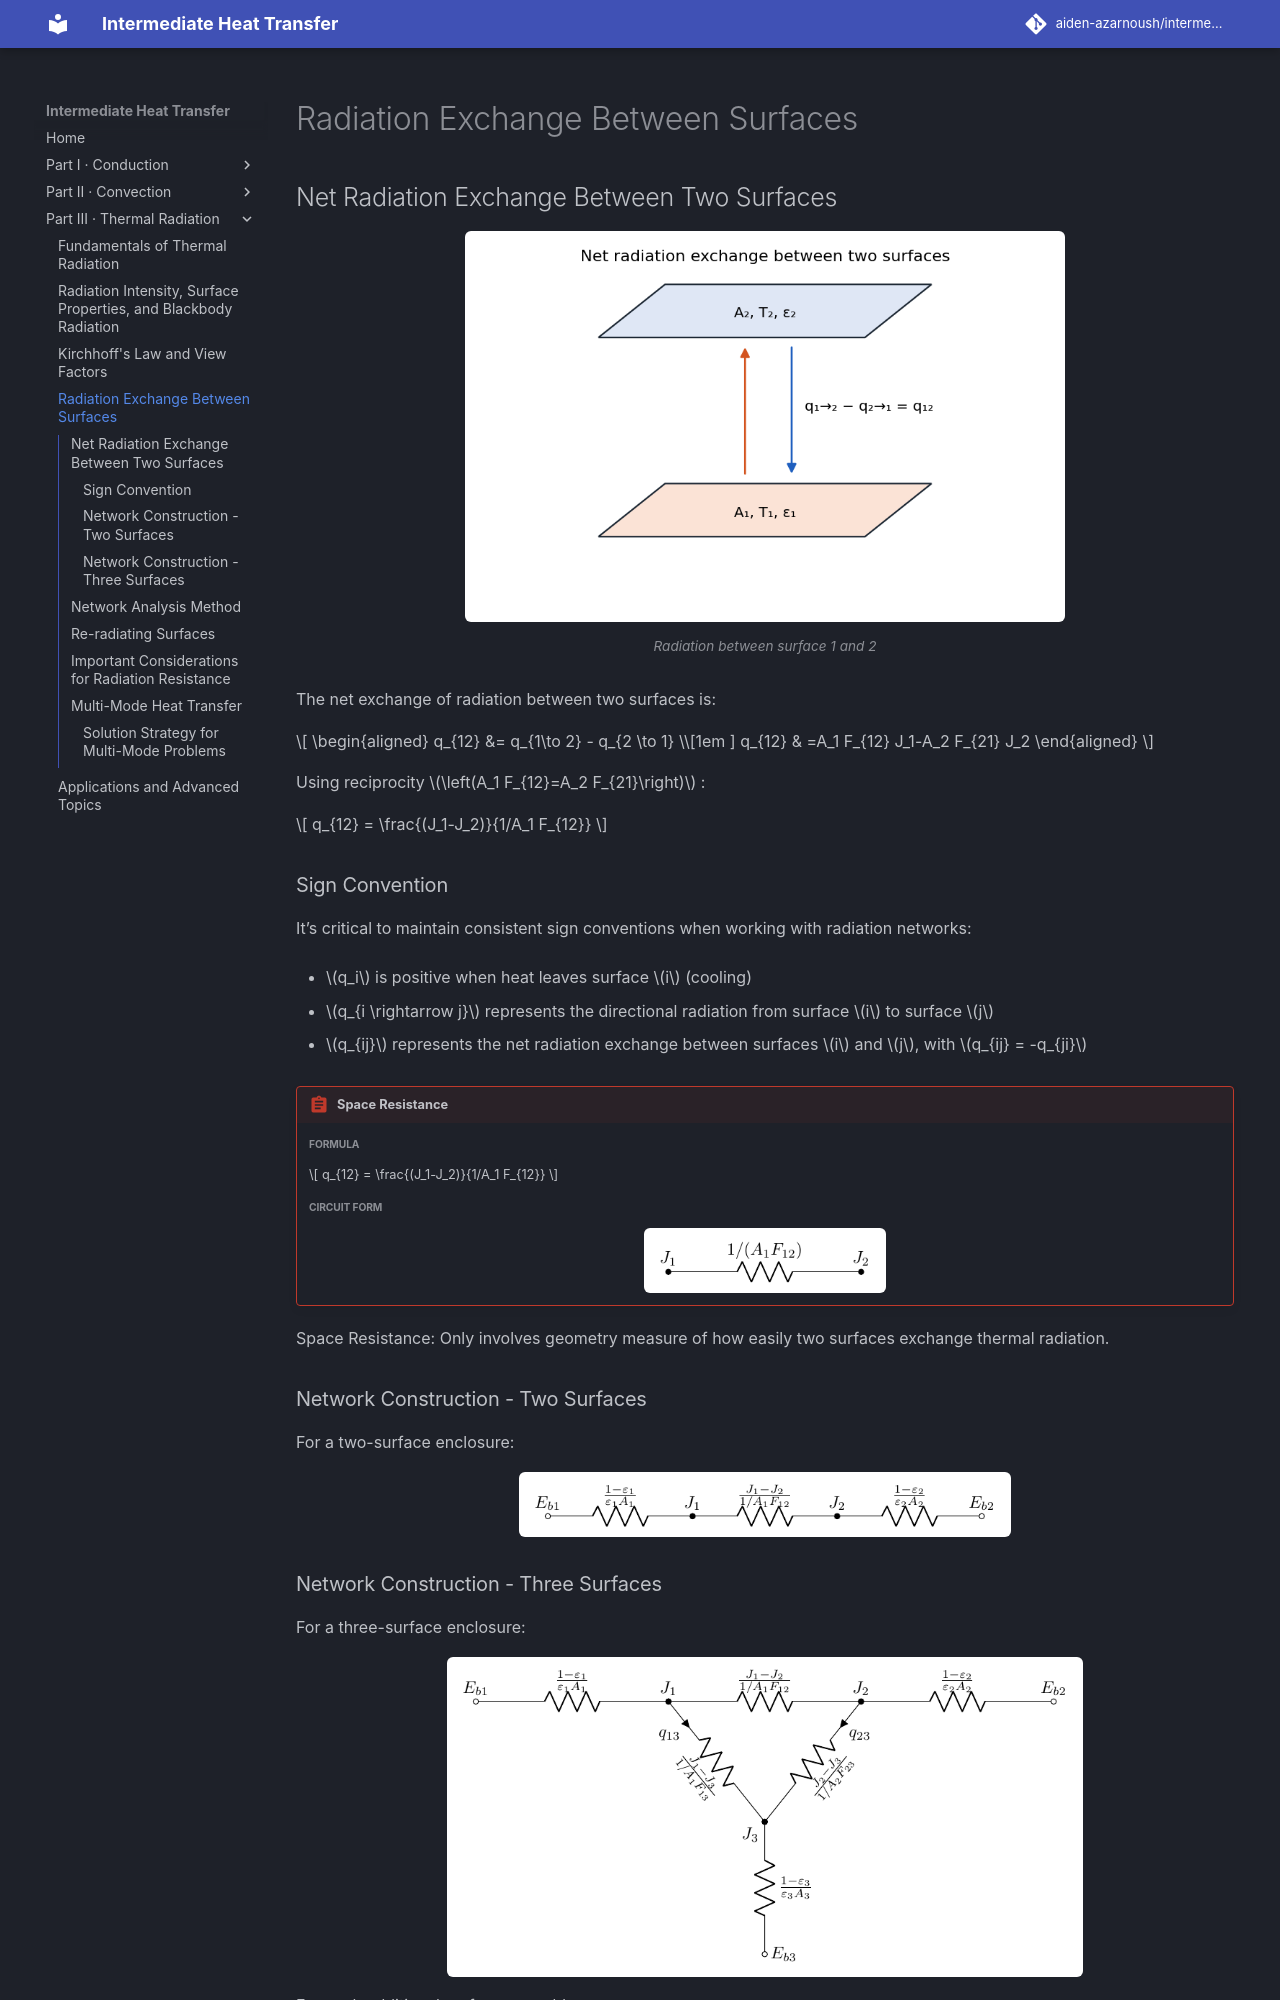

repository: aiden-azarnoush/intermediate-heat-transfer · page: radiation/04-radiation-exchange-between-surfaces/index.html · generator: mkdocs

# Radiation Exchange Between Surfaces

## Net Radiation Exchange Between Two Surfaces 

<figure markdown="span">
![Radiation between surface 1 and 2](../assets/radiation/pics/ratitation_btw_two_surfaces.png){ width="72%" }
<figcaption>Radiation between surface 1 and 2</figcaption>
</figure>

The net exchange of radiation between two surfaces is:

$$
\begin{aligned}
        q_{12} &= q_{1\to 2} - q_{2 \to 1}
        \\[1em ]
        q_{12} & =A_1 F_{12} J_1-A_2 F_{21} J_2
    \end{aligned}
$$

Using reciprocity $\left(A_1 F_{12}=A_2 F_{21}\right)$ :

$$
q_{12} = \frac{(J_1-J_2)}{1/A_1 F_{12}}
$$

### Sign Convention

It’s critical to maintain consistent sign conventions when working with radiation networks:

-   $q_i$ is positive when heat leaves surface $i$ (cooling)

-   $q_{i \rightarrow j}$ represents the directional radiation from surface $i$ to surface $j$

-   $q_{ij}$ represents the net radiation exchange between surfaces $i$ and $j$, with $q_{ij} = -q_{ji}$

!!! abstract "Space Resistance"

    ##### Formula

    $$
    q_{12} = \frac{(J_1-J_2)}{1/A_1 F_{12}}
    $$

    ##### Circuit form

    <figure markdown="span">
    ![](../assets/radiation/gen/radiation4-tikz-1-05988b.png){ width="72%" }
    </figure>

Space Resistance: Only involves geometry measure of how easily two surfaces exchange thermal radiation.

### Network Construction - Two Surfaces

For a two-surface enclosure:

<figure markdown="span">
![](../assets/radiation/gen/radiation4-tikz-2-bc9500.png){ width="72%" }
</figure>

### Network Construction - Three Surfaces

For a three-surface enclosure:

<figure markdown="span">
![](../assets/radiation/gen/radiation4-tikz-3-153246.png){ width="72%" }
</figure>

For each additional surface, we add:

-   A new $E_{bi}$ and $J_i$ node pair

-   A surface resistance connecting $E_{bi}$ to $J_i$

-   Space resistances connecting $J_i$ to all other $J$ nodes
